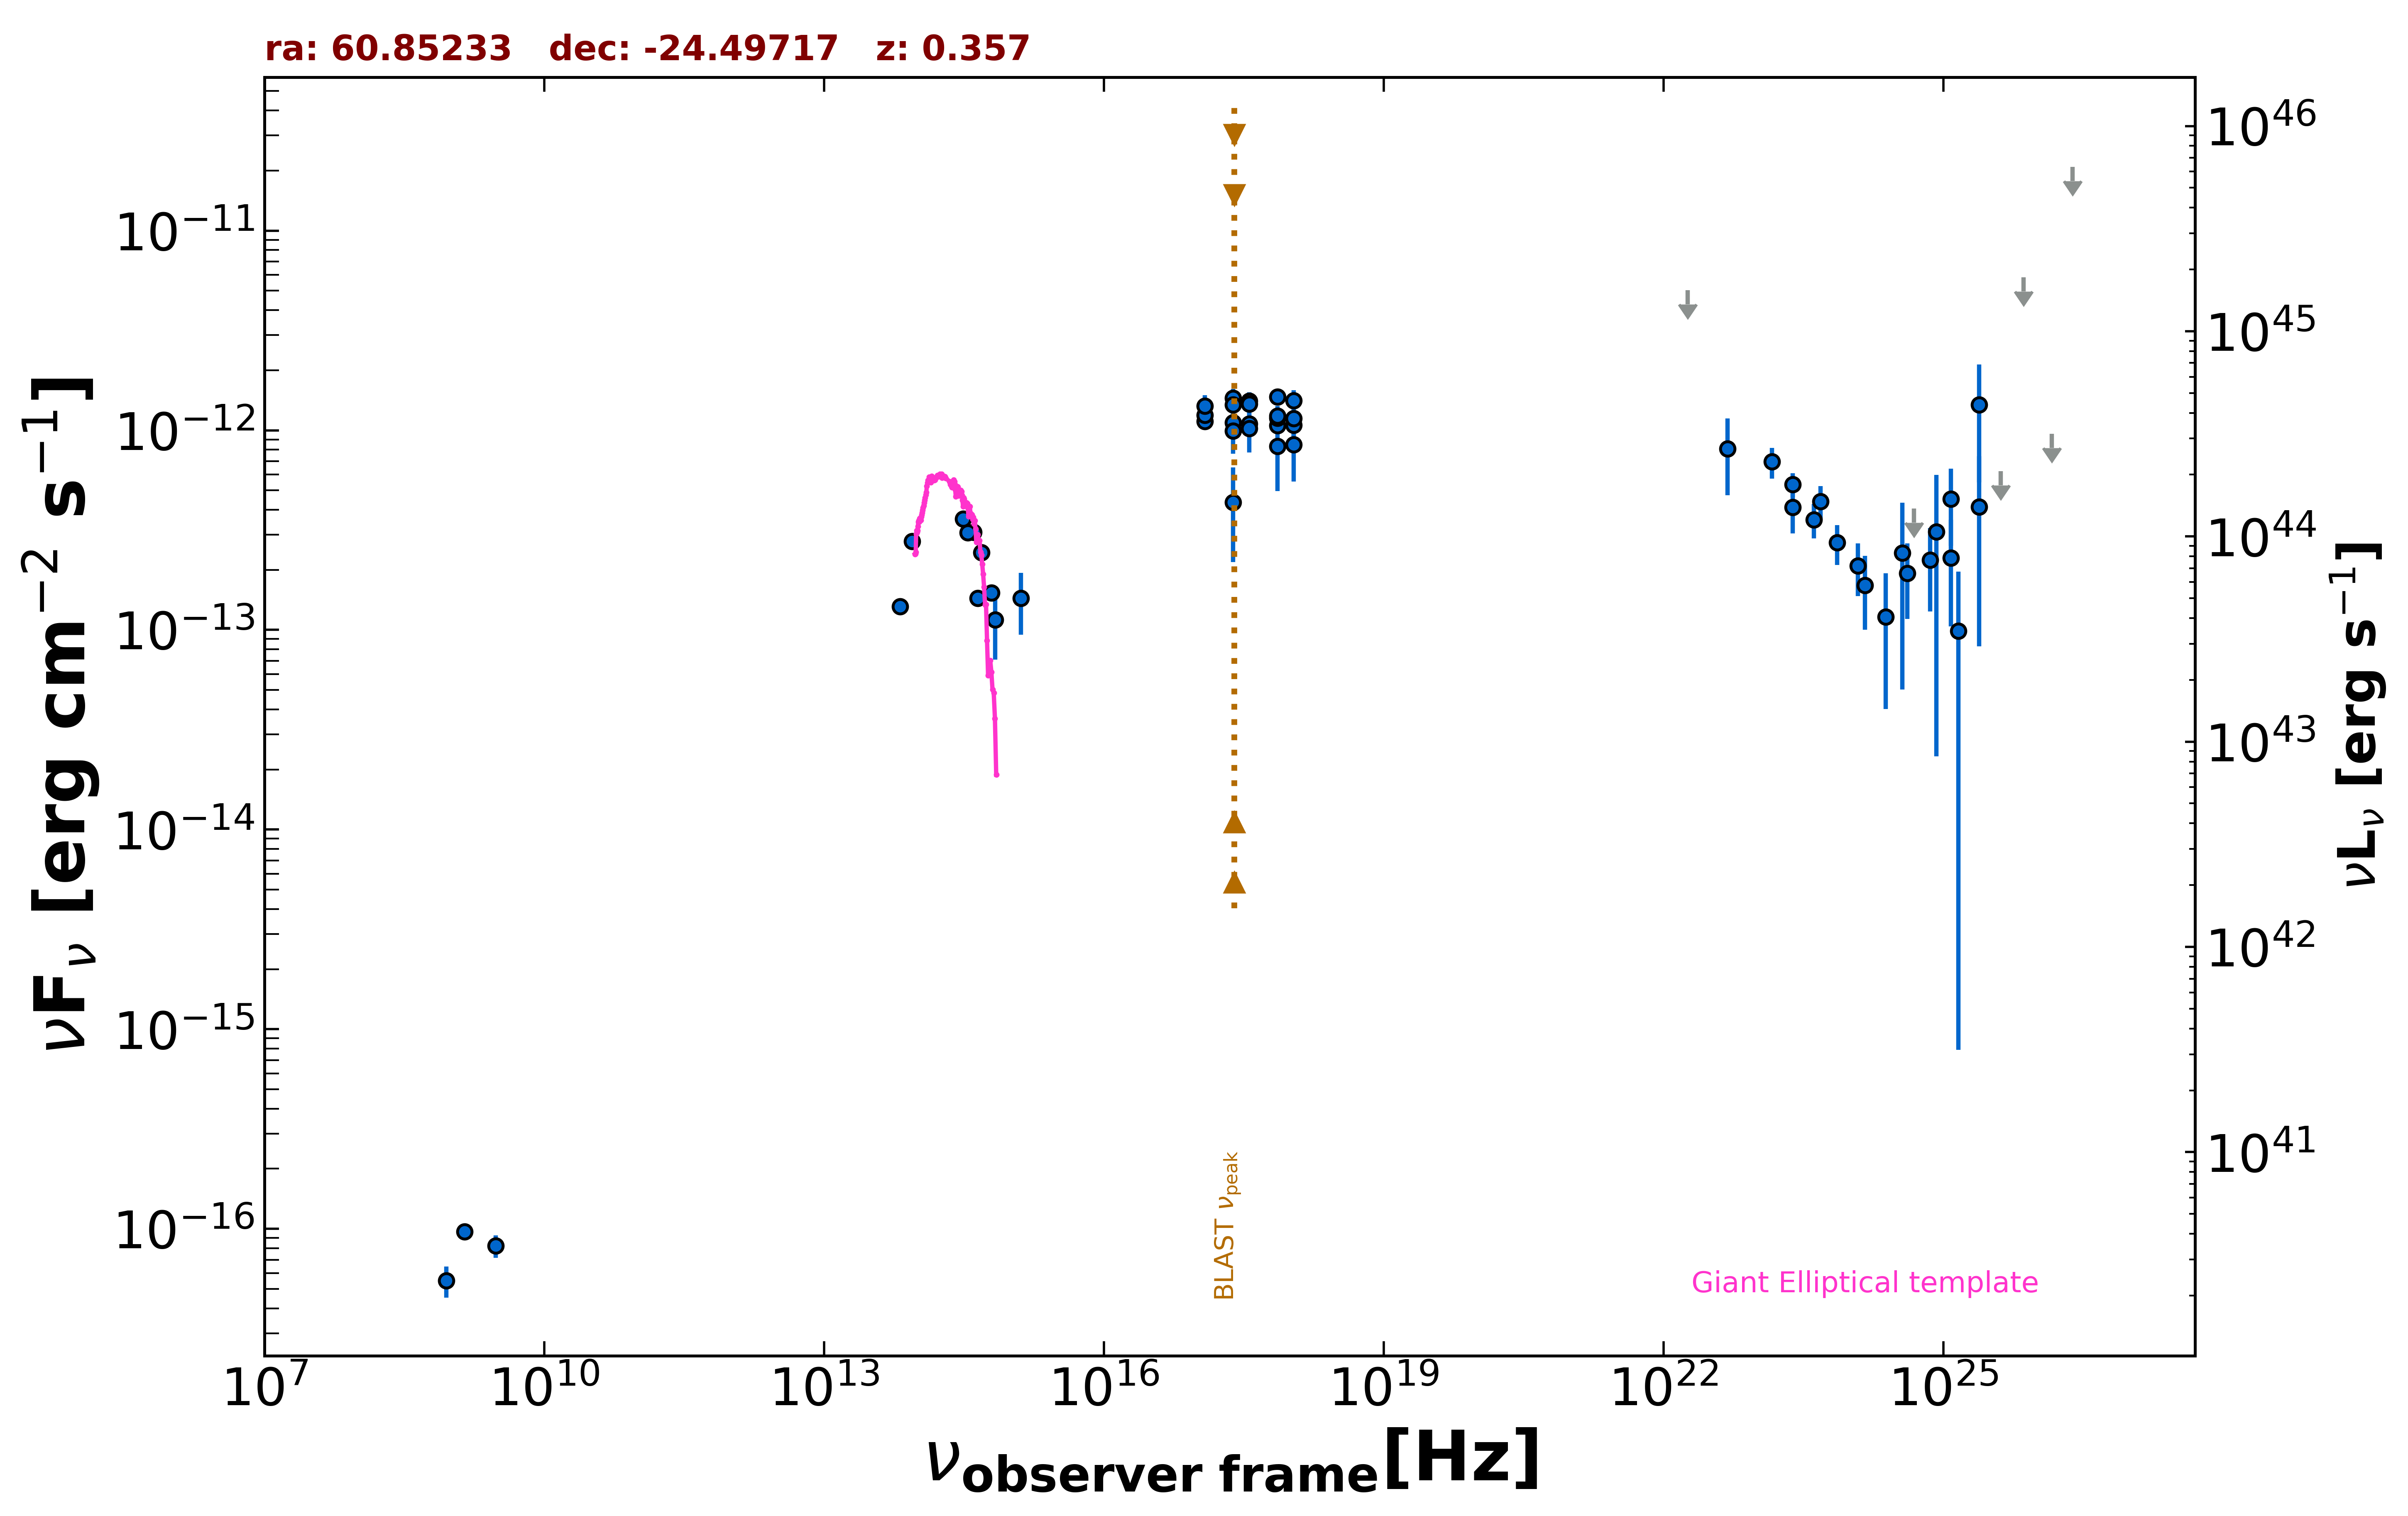

The data file committed next to this chart (first rows):
freq., flux, err_flux, MJD_start, MJD_end, flag, catalog, reference
1.400e+09, 9.660e-17, 7.000e-18, 55000, 55000, , NVSS, Condon et al. 1998  AJ  115  1693
8.870e+08, 5.499e-17, 9.755e-18, 55000, 55000, , RACS, Hale et al. 2021  PASA  38  e058
3.000e+09, 8.214e-17, 1.038e-17, 55000, 55000, , VLASSQL, Gordon et al. 2021  ApJS  255  30
2.418e+17, 4.355e-13, 2.165e-13, 55000, 55000, , XMMSL2, Saxton et al. 2008  A&A  480  611
7.253e+17, 8.321e-13, 3.361e-13, 55000, 55000, , XMMSL2, Saxton et al. 2008  A&A  480  611
2.418e+17, 1.451e-12, 1.585e-13, 55000, 55000, , RASS, Boller et al. 2016  A&A  103  1
2.418e+17, 1.092e-12, 1.039e-13, 57035, 57388, , 1OUSX, Giommi et al. in preparation
1.209e+17, 1.109e-12, 1.030e-13, 57035, 57388, , 1OUSX, Giommi et al. in preparation
3.627e+17, 1.076e-12, 1.042e-13, 57035, 57388, , 1OUSX, Giommi et al. in preparation
7.253e+17, 1.057e-12, 6.280e-14, 57035, 57388, , 1OUSX, Giommi et al. in preparation
1.088e+18, 1.062e-12, 1.380e-13, 57035, 57388, , 1OUSX, Giommi et al. in preparation
7.253e+17, 1.468e-12, 8.700e-14, 55000, 55000, , 2SXPS, Evans et al. 2020  ApJS  247  54
1.209e+17, 1.190e-12, 1.130e-13, 55000, 55000, , 2SXPS, Evans et al. 2020  ApJS  247  54
3.627e+17, 1.404e-12, 1.380e-13, 55000, 55000, , 2SXPS, Evans et al. 2020  ApJS  247  54
1.088e+18, 1.407e-12, 1.810e-13, 55000, 55000, , 2SXPS, Evans et al. 2020  ApJS  247  54
8.817e+13, 2.781e-13, 3.100e-15, 55000, 55000, , UNWISE, Schlafly et al. 2019  ApJS  240  30
6.517e+13, 1.311e-13, 3.650e-15, 55000, 55000, , UNWISE, Schlafly et al. 2019  ApJS  240  30
4.455e+14, 1.442e-13, 0.000e+00, 55000, 55000, , GAIA, The Gaia Collaboration 2016  A&A  595  A…
6.813e+14, 1.127e-13, 4.160e-14, 55000, 55000, , HSTGSC, Lasker et al. 2008  AJ  136  735
6.233e+14, 1.534e-13, 6.850e-15, 55000, 55000, , PanSTARRS, Flewelling et al. 2020  ApJS  251  7
4.859e+14, 2.441e-13, 6.850e-15, 55000, 55000, , PanSTARRS, Flewelling et al. 2020  ApJS  251  7
3.987e+14, 3.084e-13, 7.950e-15, 55000, 55000, , PanSTARRS, Flewelling et al. 2020  ApJS  251  7
3.462e+14, 3.078e-13, 5.950e-15, 55000, 55000, , PanSTARRS, Flewelling et al. 2020  ApJS  251  7
3.116e+14, 3.598e-13, 1.985e-14, 55000, 55000, , PanSTARRS, Flewelling et al. 2020  ApJS  251  7
1.295e+15, 1.440e-13, 4.935e-14, 55000, 55000, , GALEX, Morrissey et al. 2007  ApJS  173  682
2.418e+17, 9.910e-13, 2.292e-13, 57355, 57355, , OUSXB, Giommi et al. 2019  A&A  631  A116
3.627e+17, 1.022e-12, 2.469e-13, 57355, 57355, , OUSXB, Giommi et al. 2019  A&A  631  A116
7.253e+17, 1.154e-12, 1.690e-13, 57355, 57355, , OUSXB, Giommi et al. 2019  A&A  631  A116
1.088e+18, 8.477e-13, 2.944e-13, 57355, 57355, , OUSXB, Giommi et al. 2019  A&A  631  A116
2.418e+17, 1.340e-12, 1.840e-13, 57384, 57388, , OUSXB, Giommi et al. 2019  A&A  631  A116
1.209e+17, 1.321e-12, 1.800e-13, 57384, 57388, , OUSXB, Giommi et al. 2019  A&A  631  A116
3.627e+17, 1.358e-12, 1.890e-13, 57384, 57388, , OUSXB, Giommi et al. 2019  A&A  631  A116
7.253e+17, 1.179e-12, 1.005e-13, 57384, 57388, , OUSXB, Giommi et al. 2019  A&A  631  A116
1.088e+18, 1.149e-12, 2.249e-13, 57384, 57388, , OUSXB, Giommi et al. 2019  A&A  631  A116
2.418e+23, 4.113e-13, 1.062e-13, 55000, 55000, , 2BIGB, Arsioli et al. 2020  MNRAS  493  2438
4.110e+23, 3.570e-13, 6.970e-14, 55000, 55000, , 2BIGB, Arsioli et al. 2020  MNRAS  493  2438
7.254e+23, 2.733e-13, 6.130e-14, 55000, 55000, , 2BIGB, Arsioli et al. 2020  MNRAS  493  2438
1.209e+24, 2.095e-13, 6.150e-14, 55000, 55000, , 2BIGB, Arsioli et al. 2020  MNRAS  493  2438
2.418e+24, 1.162e-13, 7.610e-14, 55000, 55000, , 2BIGB, Arsioli et al. 2020  MNRAS  493  2438
4.111e+24, 1.923e-13, 7.860e-14, 55000, 55000, , 2BIGB, Arsioli et al. 2020  MNRAS  493  2438
7.254e+24, 2.237e-13, 1.000e-13, 55000, 55000, , 2BIGB, Arsioli et al. 2020  MNRAS  493  2438
1.209e+25, 2.299e-13, 1.258e-13, 55000, 55000, , 2BIGB, Arsioli et al. 2020  MNRAS  493  2438
2.418e+25, 4.129e-13, 3.303e-13, 55000, 55000, , 2BIGB, Arsioli et al. 2020  MNRAS  493  2438
4.110e+25, 6.250e-13, 0.000e+00, 55000, 55000, UL, 2BIGB, Arsioli et al. 2020  MNRAS  493  2438
1.209e+25, 4.527e-13, 1.885e-13, 55000, 55000, , 3FHL, The Fermi-LAT Collaboration 2017  ApJS  …
3.627e+24, 2.425e-13, 1.922e-13, 55000, 55000, , 3FHL, The Fermi-LAT Collaboration 2017  ApJS  …
8.462e+24, 3.107e-13, 2.874e-13, 55000, 55000, , 3FHL, The Fermi-LAT Collaboration 2017  ApJS  …
2.418e+25, 1.342e-12, 7.931e-13, 55000, 55000, , 3FHL, The Fermi-LAT Collaboration 2017  ApJS  …
7.253e+25, 5.826e-12, 0.000e+00, 55000, 55000, UL, 3FHL, The Fermi-LAT Collaboration 2017  ApJS  …
2.418e+26, 2.085e-11, 0.000e+00, 55000, 55000, UL, 3FHL, The Fermi-LAT Collaboration 2017  ApJS  …
2.418e+23, 5.353e-13, 7.440e-14, 55000, 55000, , 4FGL-DR3, The Fermi-LAT Collaboration 2022  arXiv:…
1.813e+22, 5.042e-12, 0.000e+00, 55000, 55000, UL, 4FGL-DR3, The Fermi-LAT Collaboration 2022  arXiv:…
4.835e+22, 8.085e-13, 3.361e-13, 55000, 55000, , 4FGL-DR3, The Fermi-LAT Collaboration 2022  arXiv:…
1.451e+23, 6.952e-13, 1.218e-13, 55000, 55000, , 4FGL-DR3, The Fermi-LAT Collaboration 2022  arXiv:…
4.835e+23, 4.404e-13, 8.415e-14, 55000, 55000, , 4FGL-DR3, The Fermi-LAT Collaboration 2022  arXiv:…
1.451e+24, 1.673e-13, 6.720e-14, 55000, 55000, , 4FGL-DR3, The Fermi-LAT Collaboration 2022  arXiv:…
4.835e+24, 4.057e-13, 0.000e+00, 55000, 55000, UL, 4FGL-DR3, The Fermi-LAT Collaboration 2022  arXiv:…
1.451e+25, 9.858e-14, 9.779e-14, 55000, 55000, , 4FGL-DR3, The Fermi-LAT Collaboration 2022  arXiv:…
1.451e+26, 9.605e-13, 0.000e+00, 55000, 55000, UL, 4FGL-DR3, The Fermi-LAT Collaboration 2022  arXiv:…
7.254e+24, 2.237e-13, 1.000e-13, 55000, 55000, , DEBL, EBL-corrected flux
... 6 more rows
